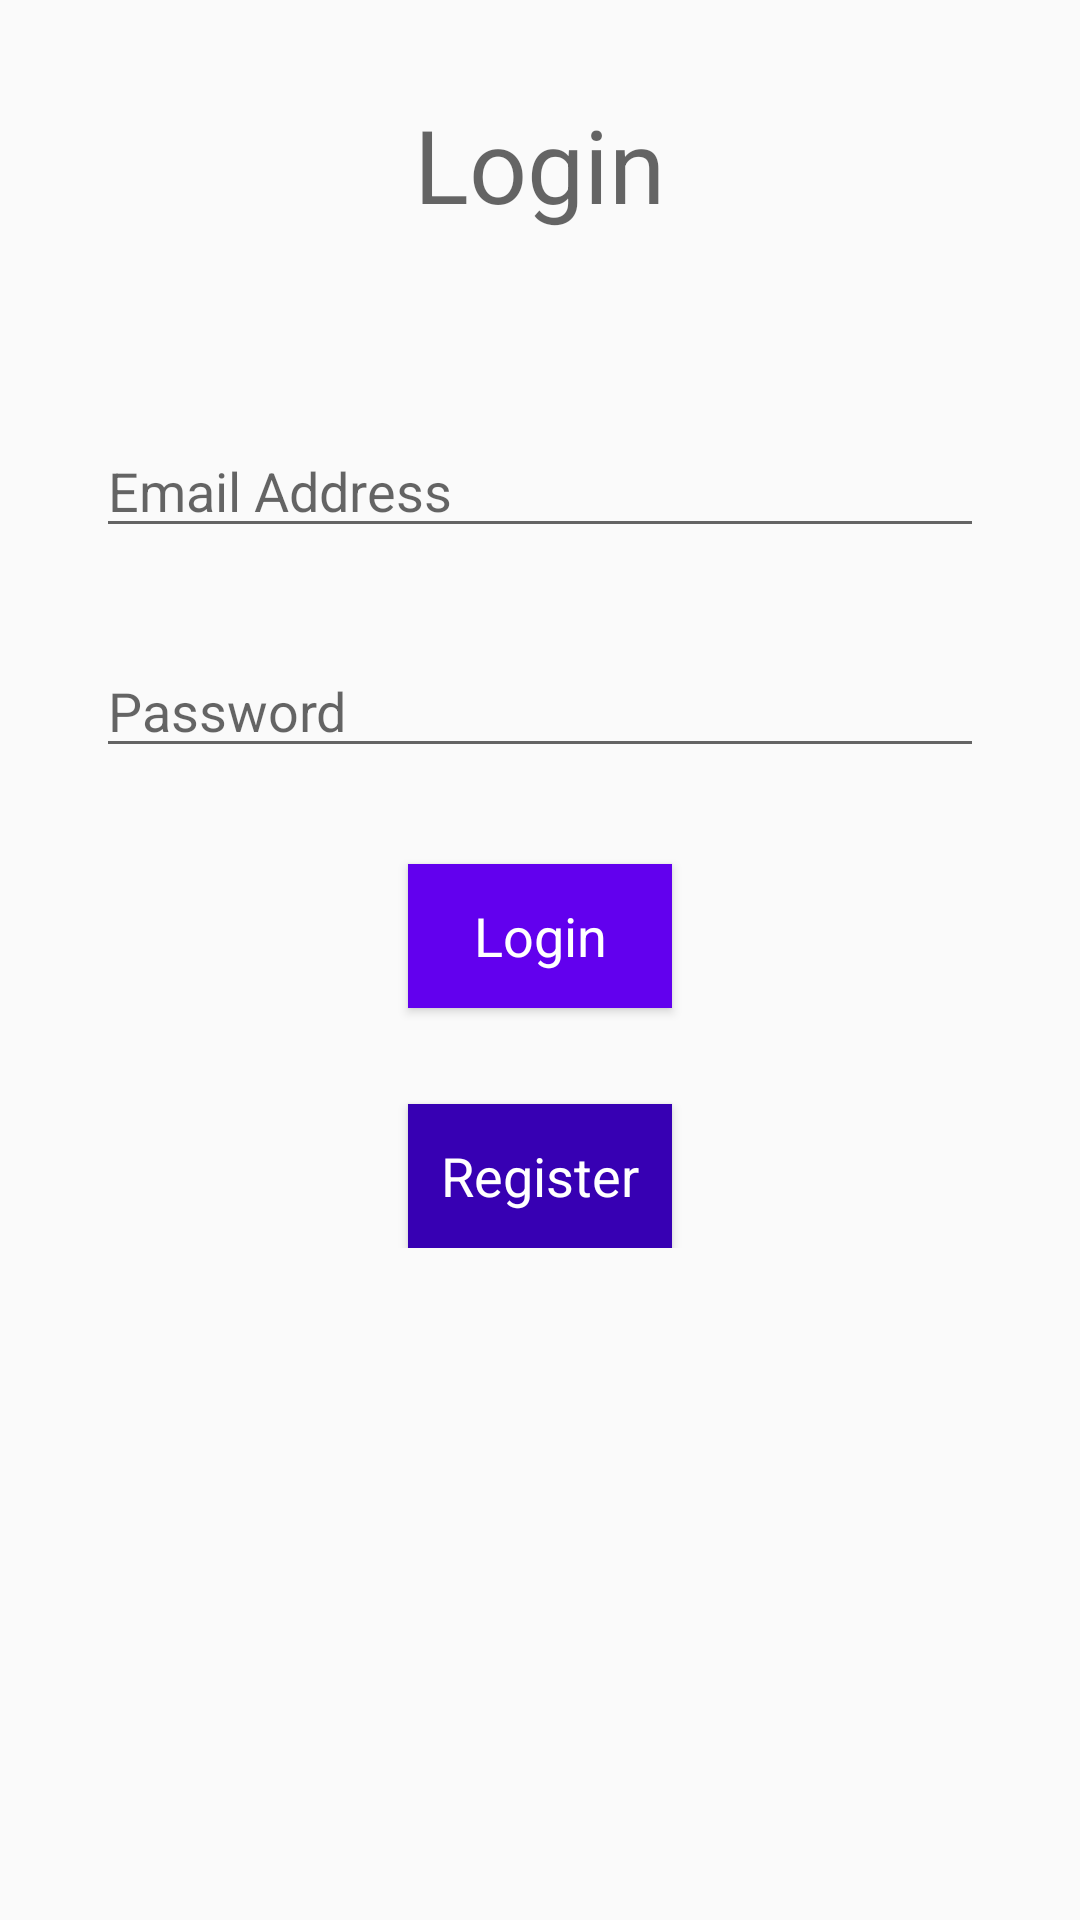

Write the Android layout XML for this screen, with the resource values it uses.
<!-- AndroidManifest.xml: application theme AppTheme -->
<!-- res/layout/activity_login.xml -->
<?xml version="1.0" encoding="utf-8"?>
<ScrollView xmlns:android="http://schemas.android.com/apk/res/android"
    xmlns:tools="http://schemas.android.com/tools"
    android:layout_width="match_parent"
    android:layout_height="match_parent"
    tools:context=".LoginActivity">
    <LinearLayout
        android:layout_width="match_parent"
        android:layout_height="wrap_content"
        android:orientation="vertical"
        android:gravity="center"
        android:padding="32dp">
        <TextView
            android:layout_width="wrap_content"
            android:layout_height="wrap_content"
            android:text="@string/login"
            android:textAppearance="@style/TextAppearance.AppCompat.Display1" />
        <EditText
            android:id="@+id/log_et_email"
            android:layout_width="match_parent"
            android:layout_height="wrap_content"
            android:layout_marginTop="64dp"
            android:hint="@string/email_address"
            android:inputType="textEmailAddress"
            android:textAppearance="@style/TextAppearance.AppCompat.Medium"
            android:autofillHints="" tools:targetApi="o" />
        <EditText
            android:id="@+id/log_et_pword"
            android:layout_width="match_parent"
            android:layout_height="wrap_content"
            android:layout_marginTop="32dp"
            android:hint="@string/password"
            android:inputType="textPassword"
            android:textAppearance="@style/TextAppearance.AppCompat.Medium"
            android:autofillHints="" tools:targetApi="o" />
        <Button
            android:id="@+id/log_btn_login"
            android:layout_width="wrap_content"
            android:layout_height="wrap_content"
            android:layout_marginTop="32dp"
            android:text="@string/login"
            android:textColor="#FFFFFF"
            android:textAppearance="@style/TextAppearance.AppCompat.Medium"
            android:background="@color/colorPrimary" />

        <Button
            android:id="@+id/log_btn_register"
            android:layout_width="wrap_content"
            android:layout_height="wrap_content"
            android:layout_marginTop="32dp"
            android:text="@string/register"
            android:textColor="#FFFFFF"
            android:textAppearance="@style/TextAppearance.AppCompat.Medium"
            android:background="@color/colorPrimaryDark" />
    </LinearLayout>
</ScrollView>
<!-- resources referenced by this layout -->
<resources>
  <string name="email_address">Email Address</string>
  <string name="login">Login</string>
  <string name="password">Password</string>
  <string name="register">Register</string>
  <style name="AppTheme" parent="Theme.AppCompat.Light.DarkActionBar">
          
          <item name="colorPrimary">@color/colorPrimary</item>
          <item name="colorPrimaryDark">@color/colorPrimaryDark</item>
          <item name="colorAccent">@color/colorAccent</item>
      </style>
  <!-- not gathered from this repository: default colours our renderer supplied (Android Studio template values) -->
  <color name="colorPrimary">#FF6200EE</color>
  <color name="colorPrimaryDark">#FF3700B3</color>
  <color name="colorAccent">#FF03DAC5</color>
</resources>
